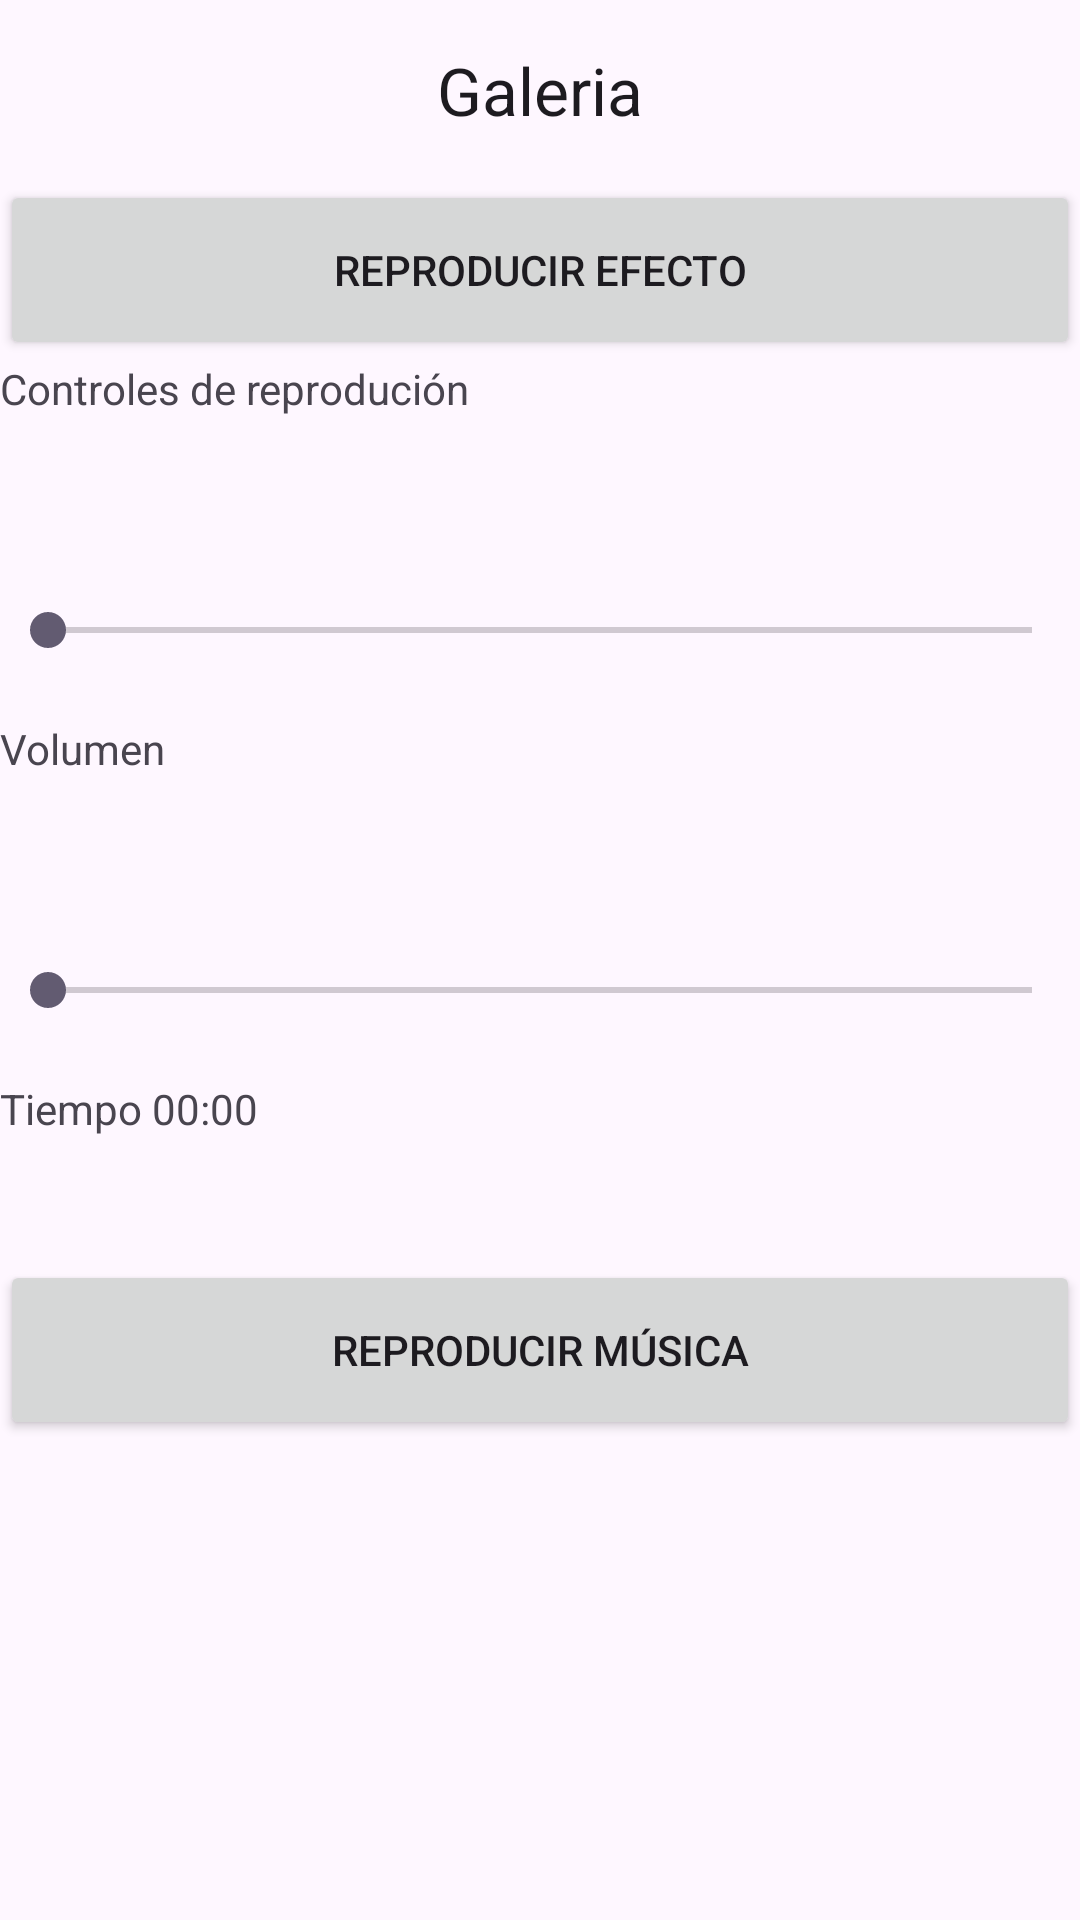

Reconstruct the res/layout file that produces this screen, plus the resources it refers to.
<!-- AndroidManifest.xml: application theme Theme.MovClase20May -->
<!-- res/layout/fragment_galeria.xml -->
<?xml version="1.0" encoding="utf-8"?>
<FrameLayout xmlns:android="http://schemas.android.com/apk/res/android"
    xmlns:tools="http://schemas.android.com/tools"
    android:layout_width="match_parent"
    android:layout_height="match_parent"
    tools:context=".GaleriaFragment">

    <LinearLayout
        android:layout_width="match_parent"
        android:layout_height="match_parent"
        android:orientation="vertical">

        <TextView
            android:layout_width="match_parent"
            android:layout_height="60dp"
            android:gravity="center"
            android:text="@string/galeria"
            android:textAppearance="@style/TextAppearance.AppCompat.Large" />

        <Button
            android:id="@+id/btnEfecto"
            android:layout_width="match_parent"
            android:layout_height="60dp"
            android:text="@string/efecto" />

        <TextView
            android:id="@+id/textView3"
            android:layout_width="match_parent"
            android:layout_height="60dp"
            android:text="@string/control" />

        <SeekBar
            android:id="@+id/sbReproduccion"
            android:layout_width="match_parent"
            android:layout_height="60dp" />

        <TextView
            android:id="@+id/textView4"
            android:layout_width="match_parent"
            android:layout_height="60dp"
            android:text="@string/volumen" />

        <SeekBar
            android:id="@+id/sbVolumen"
            android:layout_width="match_parent"
            android:layout_height="60dp" />

        <TextView
            android:id="@+id/txtTiempo"
            android:layout_width="match_parent"
            android:layout_height="60dp"
            android:text="@string/tiempo" />

        <Button
            android:id="@+id/btnMusica"
            android:layout_width="match_parent"
            android:layout_height="60dp"
            android:text="@string/musica" />
    </LinearLayout>
</FrameLayout>
<!-- resources referenced by this layout -->
<resources>
  <string name="control">Controles de reprodución</string>
  <string name="efecto">Reproducir efecto</string>
  <string name="galeria">Galeria</string>
  <string name="musica">Reproducir música</string>
  <string name="tiempo">Tiempo 00:00</string>
  <string name="volumen">Volumen</string>
  <style name="Theme.MovClase20May" parent="Base.Theme.MovClase20May" />
  <style name="Base.Theme.MovClase20May" parent="Theme.Material3.DayNight.NoActionBar">
          
          
      </style>
</resources>
